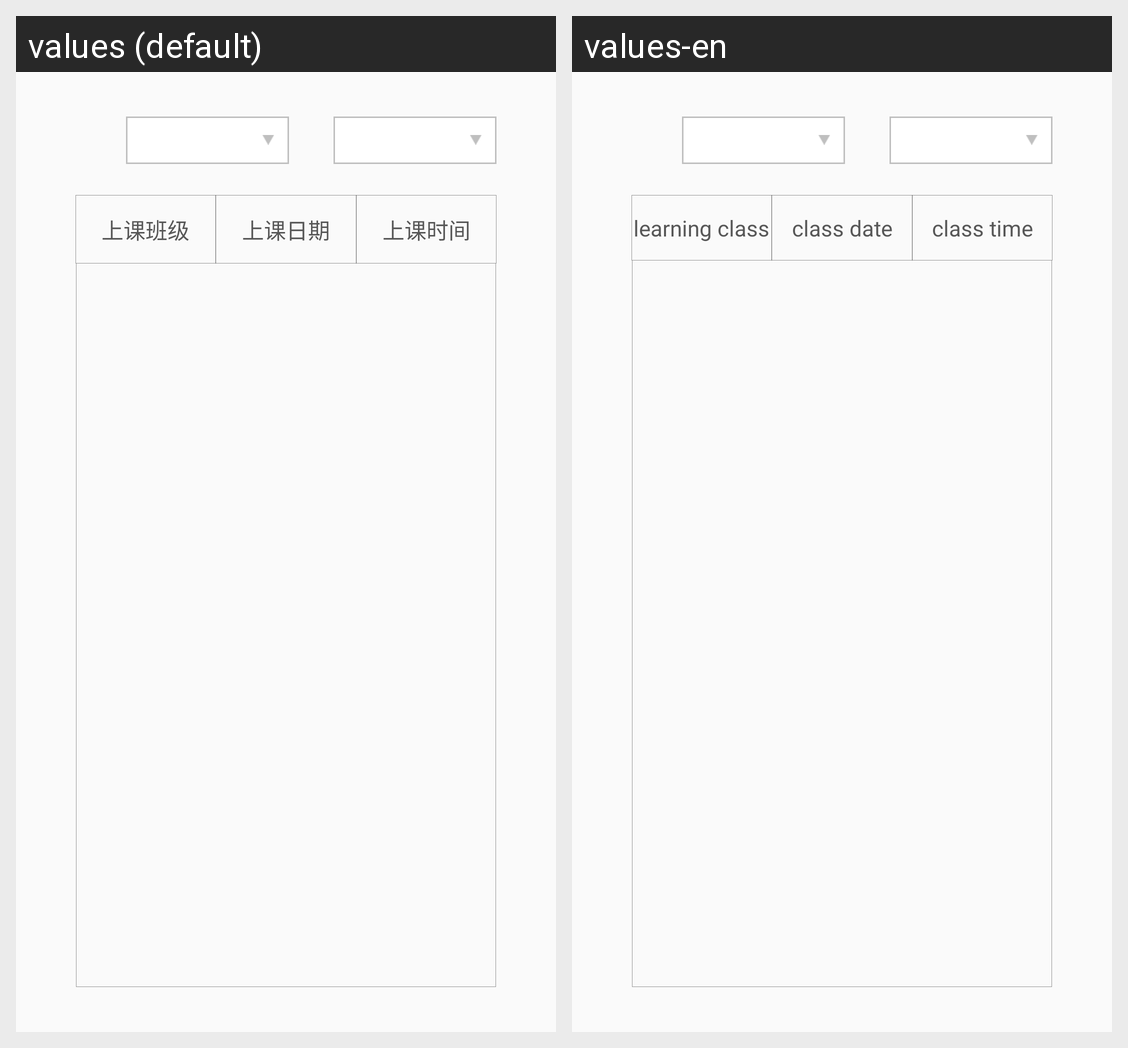

Here is an Android app screen in its default locale and in the app's own translations. Write out the translated-string differences for the strings that appear on this screen.
Android screen res/layout/fragment_class_records.xml rendered under 2 locales, left to right: values (default), values-en. Device: Nexus 5 (rendered at 1080×1920; each locale shown at half size, 540×960, under a caption strip naming it); theme AppTheme.
Strings drawn on this screen, with the default value and each locale's value (text and hints the layout hard-codes, and strings that could not be matched under every locale, appear in the picture but are not listed):

learning_the_class
  values: 上课班级
  values-en: learning class

learning_the_date
  values: 上课日期
  values-en: class date

learning_the_time
  values: 上课时间
  values-en: class time
